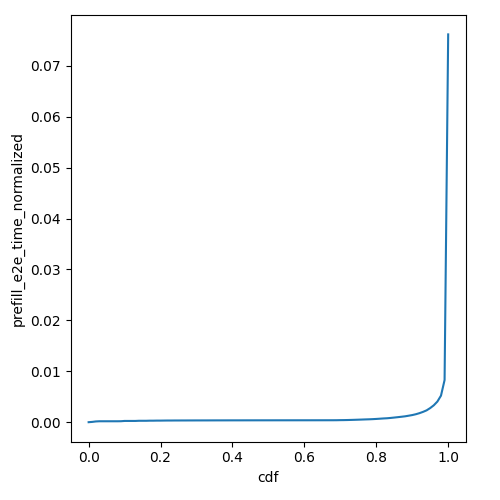

The data file committed next to this chart (first rows):
cdf, prefill_e2e_time_normalized
0.0, 1.229576124527599e-06
0.01, 5.863142739148021e-05
0.02, 0.0001479
0.03, 0.0001844
0.04, 0.0001844
0.05, 0.0001844
0.06, 0.0001844
0.07, 0.0001844
0.08, 0.0001844
0.09, 0.0001928
0.1, 0.0002468
0.11, 0.0002468
0.12, 0.0002468
0.13, 0.0002468
0.14, 0.0002788
0.15, 0.0002788
0.16, 0.0002788
0.17, 0.0002985
0.18, 0.0002985
0.19, 0.0003122
0.2, 0.0003122
0.21, 0.0003224
0.22, 0.0003304
0.23, 0.0003304
0.24, 0.0003366
0.25, 0.0003366
0.26, 0.0003416
0.27, 0.0003416
0.28, 0.0003456
0.29, 0.0003456
0.3, 0.000349
0.31, 0.000349
0.32, 0.0003519
0.33, 0.0003519
0.34, 0.0003543
0.35, 0.0003565
0.36, 0.0003583
0.37, 0.0003583
0.38, 0.00036
0.39, 0.0003614
0.4, 0.0003628
0.41, 0.0003639
0.42, 0.0003639
0.43, 0.000366
0.44, 0.0003669
0.45, 0.0003677
0.46, 0.0003684
0.47, 0.0003691
0.48, 0.0003697
0.49, 0.0003703
0.5, 0.0003709
0.51, 0.0003714
0.52, 0.0003723
0.53, 0.0003728
0.54, 0.0003735
0.55, 0.0003739
0.56, 0.0003745
0.57, 0.0003751
0.58, 0.0003759
0.59, 0.0003766
... 41 more rows
